The GitHub repository Sanjana-aravindan/Plant-leaf-disease-classification contains a labelled image folder "60_20_20segmented" with 38 categories: apple frogeye spot, apple scab, apple cedar apple rust, apple healthy, blueberry healthy, cherry powdery mildew, cherry healthy, corn cercospora gray leaf spot, corn common rust, corn northern leaf blight, corn healthy, grape black rot, grape esca black measles, grape leaf blight isariopsis leaf spot markers, grape healthy, orange huanglongbing citrus greening, peach bacterial spot, peach healthy, bell pepper bacterial spot, bell pepper healthy, potato early blight, potato late blight, potato healthy, raspberry healthy, soybean healthy, squash powdery mildew, strawberry leaf scorch, strawberry healthy, tomato bacterial spot, tomato early blight, tomato late blight, tomato leaf mold, tomato septoria leaf spot, tomato two-spotted spider mite, tomato target spot, tomato yellow leaf curl virus, tomato mosaic virus, tomato healthy. Examples follow, each with its label.

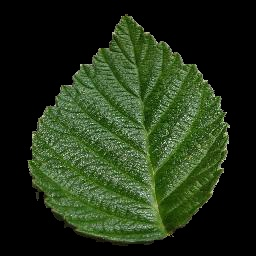
Label: raspberry healthy

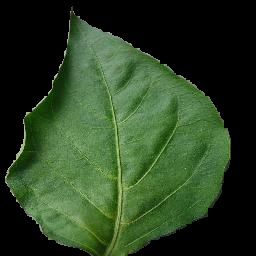
Label: bell pepper healthy

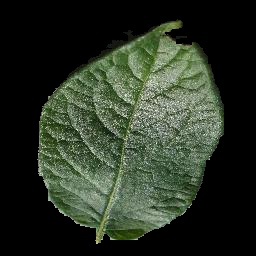
Label: potato healthy

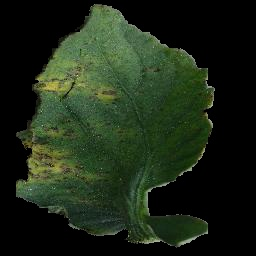
Label: tomato bacterial spot

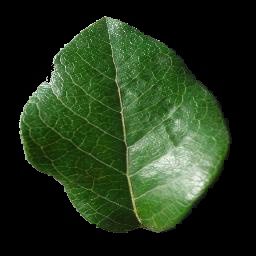
Label: blueberry healthy

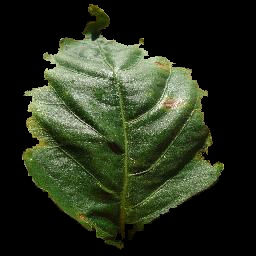
Label: bell pepper bacterial spot
